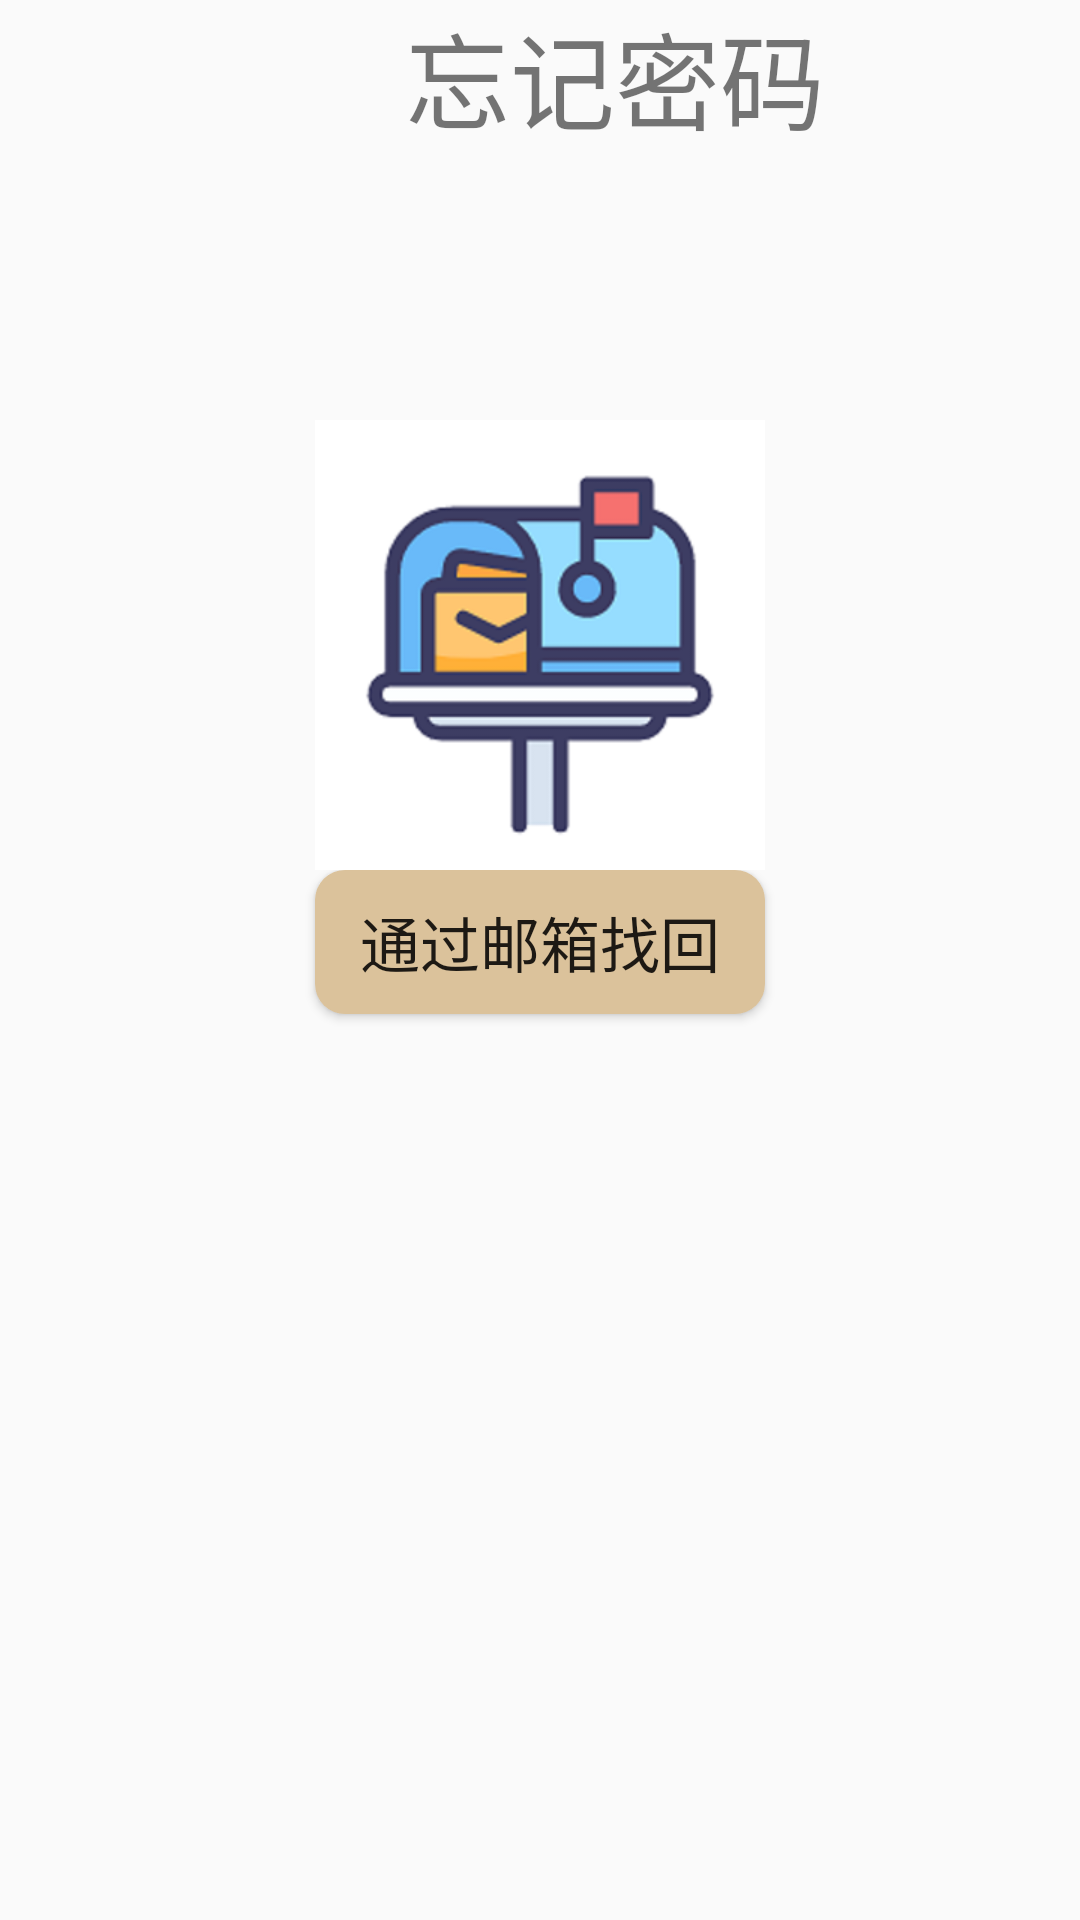

Layout XML and referenced resources for this Android screen:
<!-- AndroidManifest.xml: application theme AppTheme -->
<!-- res/layout/activity_forget_password.xml -->
<?xml version="1.0" encoding="utf-8"?>
<RelativeLayout xmlns:android="http://schemas.android.com/apk/res/android"
    android:layout_width="match_parent"
    android:layout_height="match_parent">
    <Button
        android:id="@+id/btn_return1"
        android:layout_width="70dp"
        android:layout_height="70dp"
        android:background="@drawable/return1"/>

    <TextView
        android:id="@+id/tv_forgetpasssword"
        android:layout_width="match_parent"
        android:layout_height="50dp"
        android:text="忘记密码"
        android:textSize="35sp"
        android:layout_marginLeft="135dp" />

    <Button
        android:id="@+id/btn_mailbox"
        android:layout_width="150dp"
        android:layout_height="150dp"
        android:layout_centerHorizontal="true"
        android:layout_marginTop="140dp"
        android:background="@drawable/mailbox"/>

    <Button
        android:id="@+id/btn_text"
        android:layout_width="150dp"
        android:layout_height="wrap_content"
        android:layout_below="@+id/btn_mailbox"
        android:layout_centerHorizontal="true"
        android:text="通过邮箱找回"
        android:textSize="20sp"
        android:background="@drawable/btn_4"/>

</RelativeLayout>
<!-- resources referenced by this layout -->
<resources>
  <!-- drawable btn_4 (drawable) -->
  <?xml version="1.0" encoding="utf-8"?>
  <selector xmlns:android="http://schemas.android.com/apk/res/android">
      <item android:state_pressed="true">
          <shape>
              <solid android:color="#7D5D2D"/>
              <corners android:radius="10dp"/>
          </shape>
  
      </item>
  
      <item android:state_pressed="false">
          <shape>
              <solid android:color="#DBC29B"/>
              <corners android:radius="10dp"/>
          </shape>
      </item>
  </selector>
  <!-- drawable mailbox: png bitmap (drawable-xxhdpi, 24363 bytes) -->
  <style name="AppTheme" parent="Theme.AppCompat.Light.DarkActionBar">
          
          <item name="colorPrimary">@color/colorPrimary</item>
          <item name="colorPrimaryDark">@color/colorPrimaryDark</item>
          <item name="colorAccent">@color/colorAccent</item>
      </style>
  <!-- not gathered from this repository: default colours our renderer supplied (Android Studio template values) -->
  <color name="colorPrimary">#FF6200EE</color>
  <color name="colorPrimaryDark">#FF3700B3</color>
  <color name="colorAccent">#FF03DAC5</color>
</resources>
